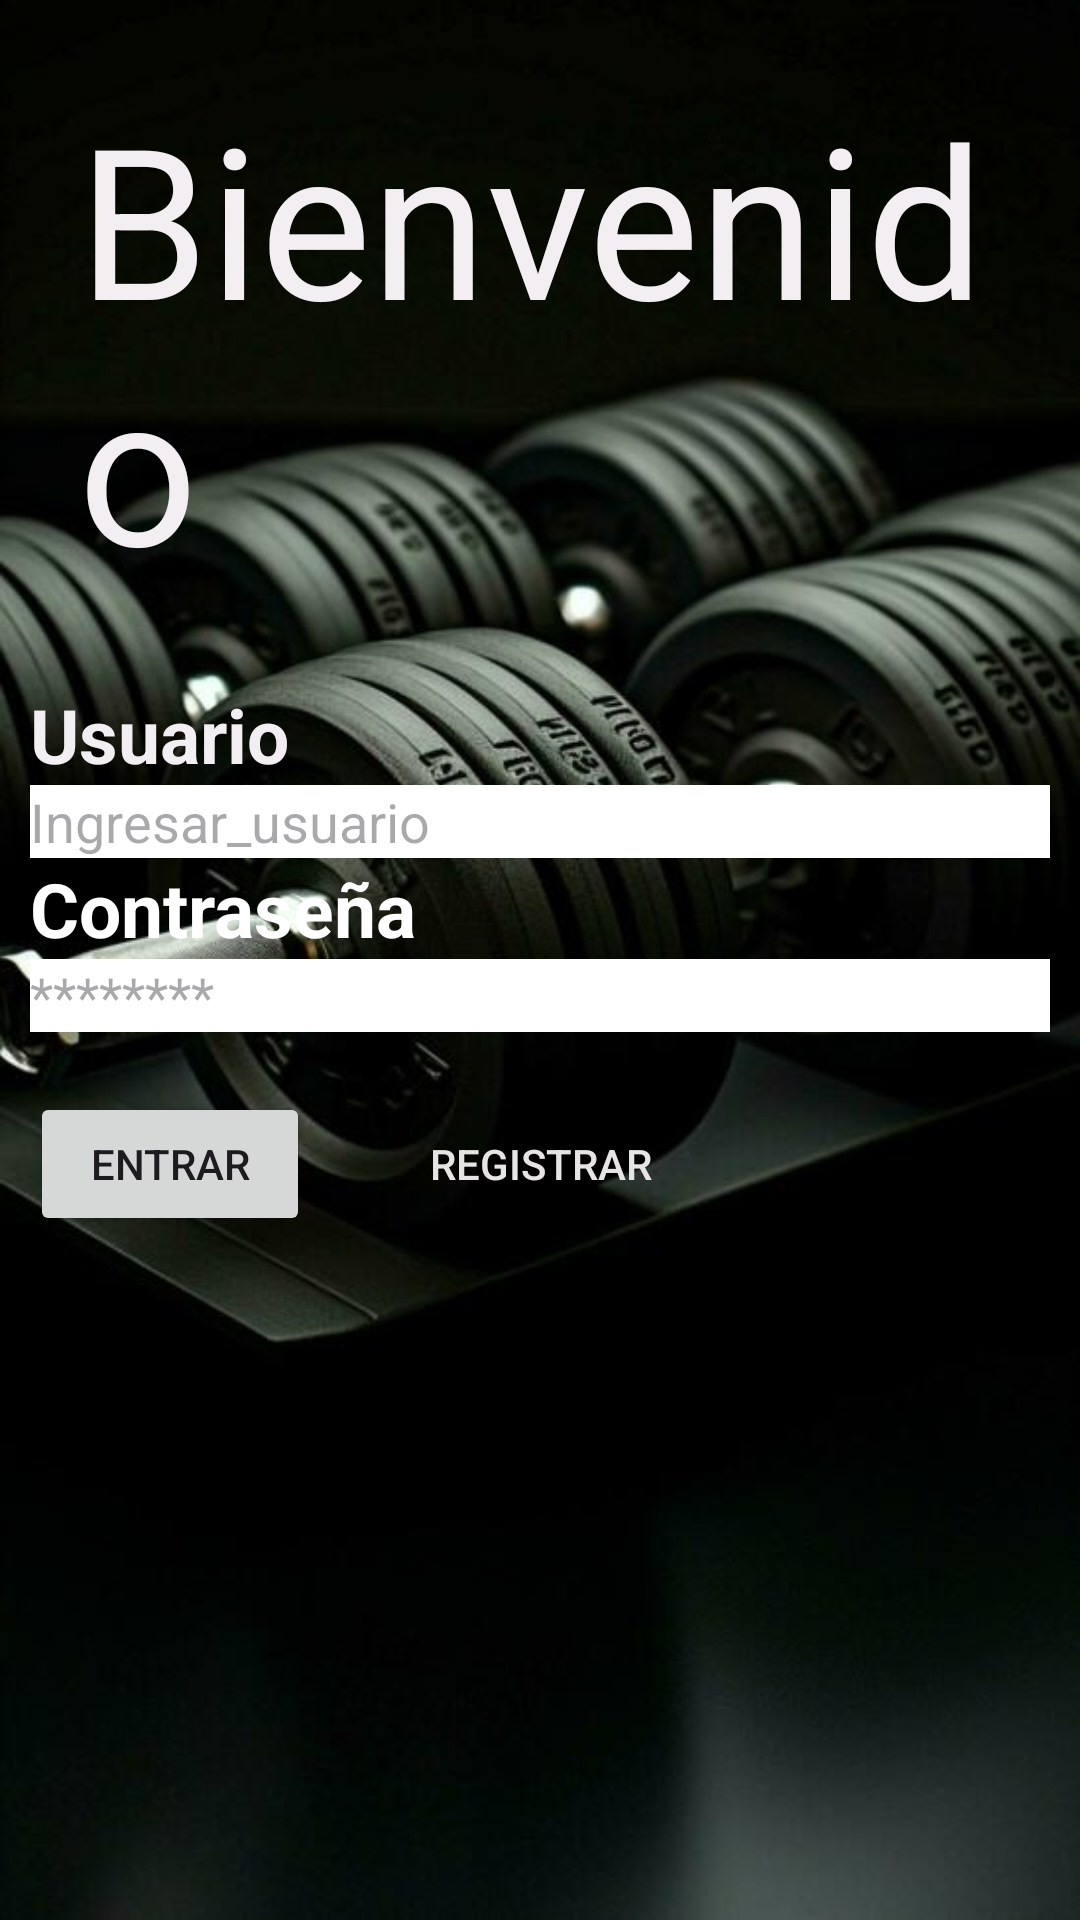

Android layout source for this screen:
<!-- AndroidManifest.xml: application theme Theme.Tarea2Menus -->
<!-- res/layout/activity_main.xml -->
<?xml version="1.0" encoding="utf-8"?>
<androidx.constraintlayout.widget.ConstraintLayout xmlns:android="http://schemas.android.com/apk/res/android"
    xmlns:app="http://schemas.android.com/apk/res-auto"
    xmlns:tools="http://schemas.android.com/tools"
    android:id="@+id/main"
    android:layout_width="match_parent"
    android:layout_height="match_parent"
    tools:context=".MainActivity"
    android:background="@drawable/gym">

    <TextView

        android:layout_width="wrap_content"
        android:layout_height="wrap_content"
        android:layout_margin="16dp"

        android:padding="10dp"
        android:text="@string/bien"
        android:textColor="#F2EEF2"
        android:textSize="70sp"
        app:layout_constraintStart_toStartOf="parent"
        app:layout_constraintTop_toTopOf="parent" />


    
    <LinearLayout
        android:layout_width="match_parent"
        android:layout_height="wrap_content"
        android:orientation="vertical"
        android:padding="10dip"
        app:layout_constraintBottom_toBottomOf="parent"
        app:layout_constraintEnd_toEndOf="parent"
        app:layout_constraintStart_toStartOf="parent"
        app:layout_constraintTop_toTopOf="parent">



        <TextView android:id="@+id/TextView01"
            android:layout_width="wrap_content"
            android:layout_height="wrap_content"
            android:text="@string/usuarioo"
            android:textColor="#F2EEF2"
            android:textSize="25sp"
            android:textStyle="bold" />

        <EditText
            android:id="@+id/TxtUsuario"
            android:layout_height="wrap_content"
            android:layout_width="match_parent"
            android:hint="@string/usuarioText"
            android:autofillHints=""
            android:inputType="text"
            android:textColor="#000000"
            android:background="#FFFFFF"/>

        <TextView android:id="@+id/TextView02"
            android:layout_width="wrap_content"
            android:layout_height="wrap_content"
            android:text="@string/contrasenia"
            android:textColor="#FFFFFF"
            android:textSize="25sp"
            android:textStyle="bold" />

        <EditText android:id="@+id/TxtPassword"
            android:layout_height="wrap_content"
            android:layout_width="match_parent"
            android:hint="@string/contraseniaText"
            android:autofillHints=""
            android:inputType="textPassword"
            android:textColor="#000000"
            android:background="#FFFFFF"
            android:layout_marginBottom="20sp" />

        <LinearLayout android:orientation="horizontal"

            android:layout_width="match_parent"
            android:layout_height="match_parent" >
            <Button
                android:layout_width="wrap_content"
                android:layout_height="wrap_content"
                android:id="@+id/BtnAceptar"
                android:text="@string/login"
                android:paddingLeft="20dip"
                android:paddingRight="20dip" />

            
            <Space
                android:layout_width="20dp"
                android:layout_height="16dp" />

            
            <Button
                android:layout_width="wrap_content"
                android:layout_height="wrap_content"
                android:id="@+id/BtnRegistar"
                android:text="@string/register"
                android:paddingLeft="20dip"
                android:paddingRight="20dip"
                android:textColor="#E7E4E4"
                android:background="@android:color/transparent"
                />

        </LinearLayout>




    </LinearLayout>


</androidx.constraintlayout.widget.ConstraintLayout>
<!-- resources referenced by this layout -->
<resources>
  <!-- drawable gym: jpg bitmap (drawable, 32957 bytes) -->
  <string name="bien">Bienvenido</string>
  <string name="contrasenia">Contraseña</string>
  <string name="contraseniaText">********</string>
  <string name="login">Entrar</string>
  <string name="register">Registrar</string>
  <string name="usuarioText">Ingresar_usuario</string>
  <string name="usuarioo">Usuario</string>
  <style name="Theme.Tarea2Menus" parent="Base.Theme.Tarea2Menus" />
  <style name="Base.Theme.Tarea2Menus" parent="Theme.Material3.DayNight.NoActionBar">
          
          
      </style>
</resources>
